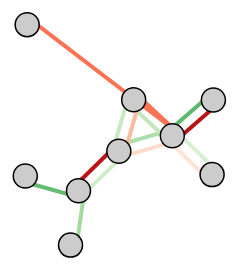
D3 v3 page, settled after 360 driven frames (6 s of simulated time); the page loaded 1 data file(s).



var width = 960,
    height = 500;

var r = 12;

var force = d3.layout.force()
    .size([width, height])
    .charge(-400)
    .linkDistance(40)
    .on("tick", tick);

var drag = force.drag()
    .on("dragstart", dragstart);

var svg = d3.select("body").append("svg")
    .attr("width", width)
    .attr("height", height);

var link = svg.selectAll(".link"),
    link2 = svg.selectAll(".link2"),
    node = svg.selectAll(".node");

var nodes;

d3.json("dataset.json", function(error, dataset) {
  if (error) throw error;

  nodes = dataset.d1.nodes;

  force
      .nodes(dataset.d1.nodes)
      .links(dataset.d1.links)
      .start();

  link = link.data(dataset.d1.links)
    .enter().append("line")
      .attr("class", "link");

  link2 = link2.data(dataset.d2.links)
    .enter().append("line")
      .attr("class", "link2");

  node = node.data(dataset.d1.nodes)
    .enter().append("circle")
      .attr("class", "node")
      .attr("r", 12)
      .on("dblclick", dblclick)
      .call(drag);
});

function tick() {
  link.attr("x1", function(d) { return d.source.x; })
      .attr("y1", function(d) { return d.source.y; })
      .attr("x2", function(d) { return d.target.x; })
      .attr("y2", function(d) { return d.target.y; })
      .attr("stroke",function(d){return d3.interpolateGreens(d.weight);})
      .attr("transform",function(d){
          x1 = d.source.x;
          y1 = d.source.y;
          x2 = d.target.x;
          y2 = d.target.y;
          l = Math.sqrt((y2-y1)*(y2-y1)+(x2-x1)*(x2-x1));
          x_ = r*(y2-y1)/l;
          y_ = -r*(x2-x1)/l;
          return "translate("+x_/2+","+y_/2+")";
          //return "translate(0,"+r/2+")";
    });

  link2.attr("x1", function(d) { return nodes[d.source].x; })
      .attr("y1", function(d) { return nodes[d.source].y; })
      .attr("x2", function(d) { return nodes[d.target].x; })
      .attr("y2", function(d) { return nodes[d.target].y; })
      .attr("stroke",function(d){return d3.interpolateReds(d.weight);})
      .attr("transform",function(d){
          x1 = nodes[d.source].x;
          y1 = nodes[d.source].y;
          x2 = nodes[d.target].x;
          y2 = nodes[d.target].y;
          l = Math.sqrt((y2-y1)*(y2-y1)+(x2-x1)*(x2-x1));
          x_ = r*(y1-y2)/l;
          y_ = -r*(x1-x2)/l;
          
          return "translate("+x_/2+","+y_/2+")";
          //return "translate(0,"+-r/2+")";
    });

  node.attr("cx", function(d) { return d.x; })
      .attr("cy", function(d) { return d.y; });
}

function dblclick(d) {
  d3.select(this).classed("fixed", d.fixed = false);
}

function dragstart(d) {
  d3.select(this).classed("fixed", d.fixed = true);
}



### data: dataset.json
{
 "d1": {
  "nodes": [
   {
    "index": 0,
    "label": "a"
   },
   {
    "index": 1,
    "label": "b"
   },
   {
    "index": 2,
    "label": "c"
   },
   {
    "index": 3,
    "label": "d"
   },
   {
    "index": 4,
    "label": "e"
   },
   {
    "index": 5,
    "label": "f"
   },
   {
    "index": 6,
    "label": "g"
   },
   {
    "index": 7,
    "label": "h"
   },
   "... 1 more items"
  ],
  "links": [
   {
    "source": 0,
    "target": 1,
    "weight": 0.33
   },
   {
    "source": 1,
    "target": 2,
    "weight": 0.26
   },
   {
    "source": 0,
    "target": 2,
    "weight": 0.24
   },
   {
    "source": 1,
    "target": 3,
    "weight": 0.56
   },
   {
    "source": 1,
    "target": 4,
    "weight": 0.18
   },
   {
    "source": 0,
    "target": 5,
    "weight": 0.21
   },
   {
    "source": 5,
    "target": 6,
    "weight": 0.36
   },
   {
    "source": 5,
    "target": 7,
    "weight": 0.54
   }
  ]
 },
 "d2": {
  "nodes": [
   {
    "index": 0,
    "label": "a"
   },
   {
    "index": 1,
    "label": "b"
   },
   {
    "index": 2,
    "label": "c"
   },
   {
    "index": 3,
    "label": "d"
   },
   {
    "index": 4,
    "label": "e"
   },
   {
    "index": 5,
    "label": "f"
   },
   {
    "index": 6,
    "label": "g"
   },
   {
    "index": 7,
    "label": "h"
   },
   "... 1 more items"
  ],
  "links": [
   {
    "source": 0,
    "target": 1,
    "weight": 0.13
   },
   {
    "source": 1,
    "target": 2,
    "weight": 0.47
   },
   {
    "source": 0,
    "target": 2,
    "weight": 0.25
   },
   {
    "source": 1,
    "target": 3,
    "weight": 0.81
   },
   {
    "source": 1,
    "target": 4,
    "weight": 0.1
   },
   {
    "source": 0,
    "target": 5,
    "weight": 0.8
   },
   {
    "source": 1,
    "target": 8,
    "weight": 0.47
   }
  ]
 }
}